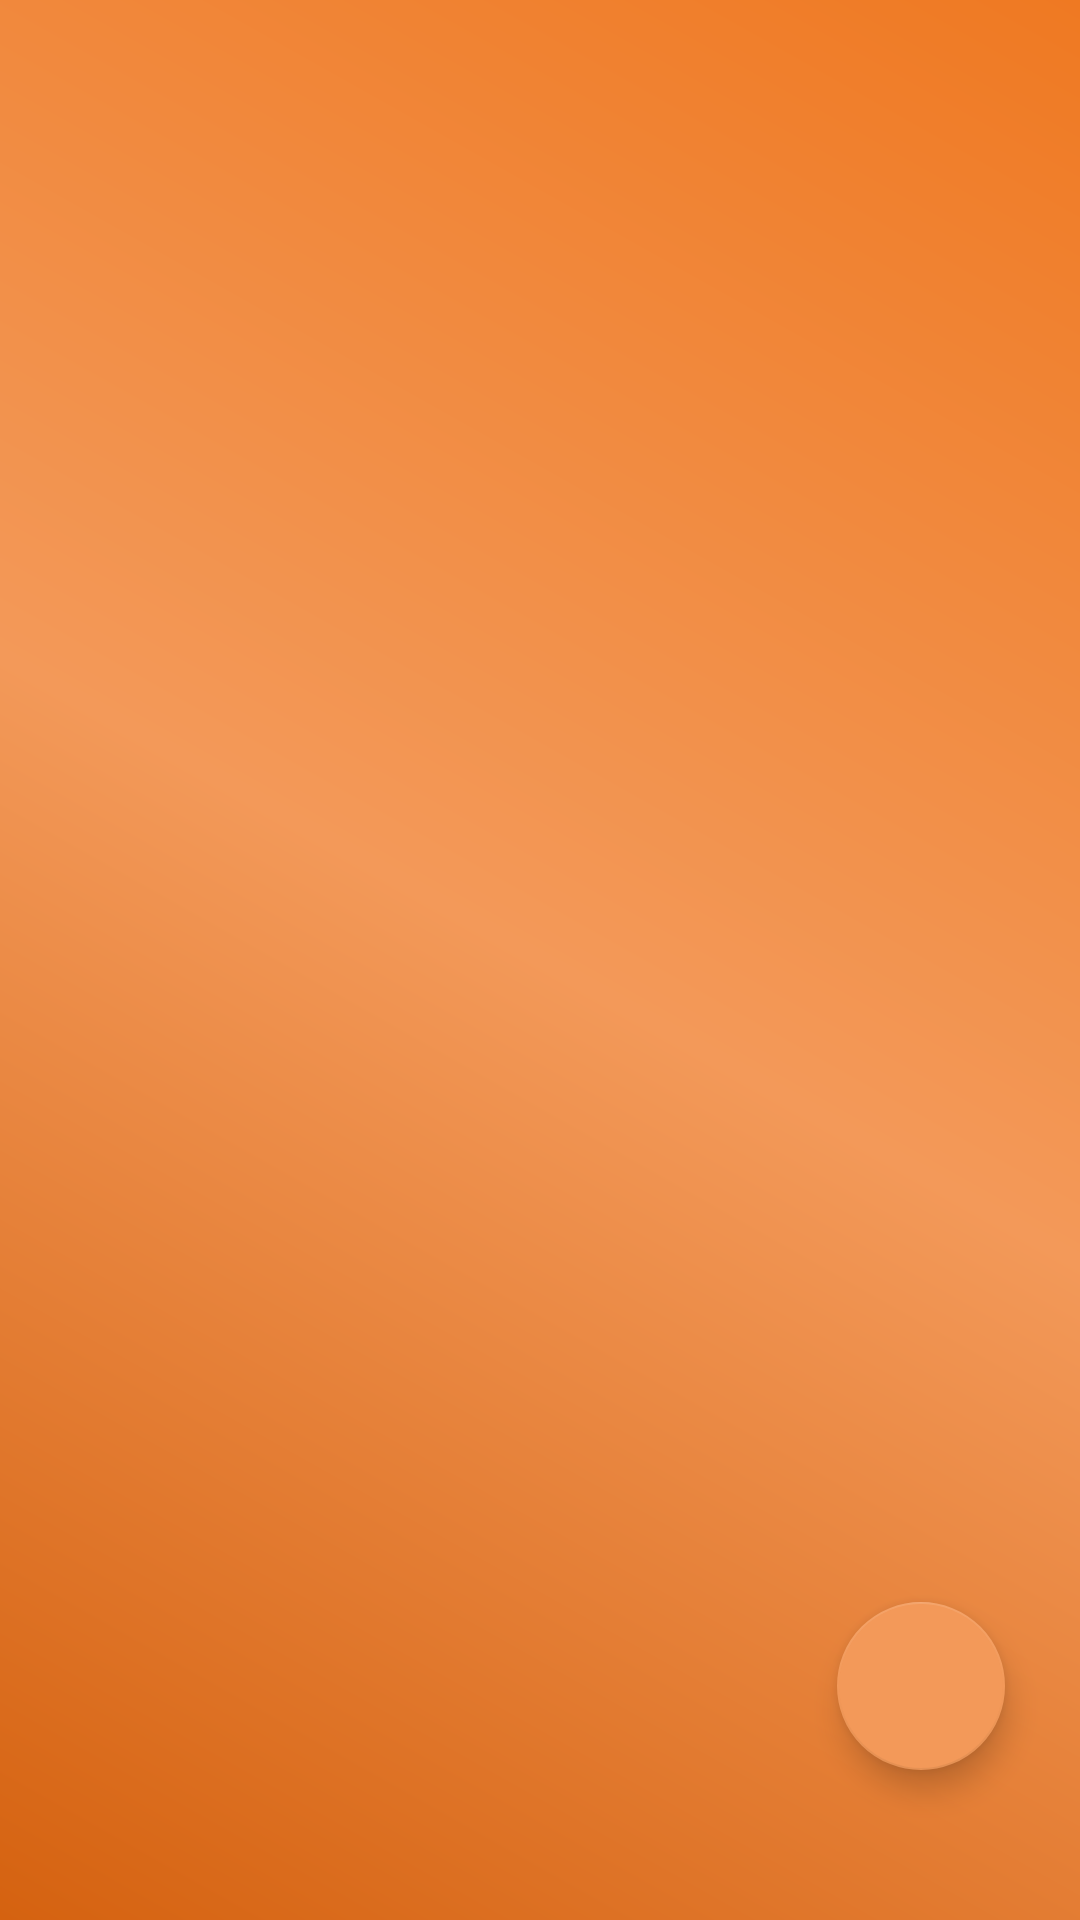

Android layout source for this screen:
<!-- AndroidManifest.xml: application theme Theme.FoodApp -->
<!-- res/layout/customer_activity_buy_item.xml -->
<?xml version="1.0" encoding="utf-8"?>
<androidx.constraintlayout.widget.ConstraintLayout xmlns:android="http://schemas.android.com/apk/res/android"
    xmlns:app="http://schemas.android.com/apk/res-auto"
    xmlns:tools="http://schemas.android.com/tools"
    android:layout_width="match_parent"
    android:layout_height="match_parent"
    tools:context=".customer.BuyItemActivity"
    android:background="@drawable/background_gradient">

    <androidx.recyclerview.widget.RecyclerView
        android:id="@+id/buyItemsrecyclerview"
        android:layout_width="409dp"
        android:layout_height="729dp"
        android:padding="20dp"
        app:layout_constraintBottom_toBottomOf="parent"
        app:layout_constraintEnd_toEndOf="parent"
        app:layout_constraintStart_toStartOf="parent"
        app:layout_constraintTop_toTopOf="parent"
        tools:listitem="@layout/customer_fooditem">

    </androidx.recyclerview.widget.RecyclerView>

    <com.google.android.material.floatingactionbutton.FloatingActionButton
        android:id="@+id/btn_floating_addToCart"
        android:layout_width="wrap_content"
        android:layout_height="wrap_content"
        android:layout_marginEnd="25dp"
        android:layout_marginBottom="50dp"
        android:clickable="true"
        android:contentDescription="@string/btn_addToCart"
        android:elevation="2dp"
        app:backgroundTint="@color/LightOrange"
        app:layout_constraintBottom_toBottomOf="parent"
        app:layout_constraintEnd_toEndOf="parent"
        app:srcCompat="@drawable/ic_shopping_cart" />
</androidx.constraintlayout.widget.ConstraintLayout>
<!-- res/layout/customer_fooditem.xml (included above) -->
<?xml version="1.0" encoding="utf-8"?>
<androidx.constraintlayout.widget.ConstraintLayout xmlns:android="http://schemas.android.com/apk/res/android"
    xmlns:app="http://schemas.android.com/apk/res-auto"
    xmlns:tools="http://schemas.android.com/tools"
    android:layout_width="match_parent"
    android:layout_height="wrap_content"
    android:layout_marginHorizontal="10dp"
    android:layout_marginVertical="8dp"
    android:background="@drawable/style_btn_solid_secondary"
    android:padding="10dp">

    <ImageView
        android:id="@+id/fooditem_img"
        android:layout_width="80dp"
        android:layout_height="80dp"
        android:contentDescription="@string/food_profileImage"
        app:layout_constraintBottom_toBottomOf="parent"
        app:layout_constraintStart_toStartOf="parent"
        app:layout_constraintTop_toTopOf="parent"
        app:srcCompat="@drawable/ic_baseline_fastfood_24" />

    <TextView
        android:id="@+id/lbl_cust_fooditem_name"
        android:layout_width="wrap_content"
        android:layout_height="wrap_content"
        android:layout_marginStart="20dp"
        android:layout_marginBottom="25dp"
        android:text="@string/lbl_foodName"
        android:textSize="20sp"
        app:layout_constraintBottom_toTopOf="@+id/lbl_cust_fooditem_price"
        app:layout_constraintStart_toEndOf="@+id/fooditem_img" />

    <TextView
        android:id="@+id/lbl_cust_fooditem_price"
        android:layout_width="wrap_content"
        android:layout_height="wrap_content"
        android:text="@string/lbl_foodPrice"
        android:textSize="18sp"
        app:layout_constraintBottom_toBottomOf="@+id/btn_cust_fooditem_add"
        app:layout_constraintStart_toStartOf="@+id/lbl_cust_fooditem_name"
        app:layout_constraintTop_toTopOf="@+id/btn_cust_fooditem_add" />

    <Button
        android:id="@+id/btn_cust_fooditem_add"
        android:layout_width="wrap_content"
        android:layout_height="wrap_content"
        android:text="@string/btn_addToCart"
        app:layout_constraintBottom_toBottomOf="parent"
        app:layout_constraintEnd_toEndOf="parent"
        tools:ignore="TextContrastCheck" />
</androidx.constraintlayout.widget.ConstraintLayout>
<!-- resources referenced by this layout -->
<resources>
  <color name="LightOrange">#f39959</color>
  <!-- drawable background_gradient (drawable) -->
  <?xml version="1.0" encoding="utf-8"?>
  <shape xmlns:android="http://schemas.android.com/apk/res/android">
      <gradient
          android:startColor="@color/darkOrange"
          android:centerColor="@color/LightOrange"
          android:endColor="@color/orange"
          android:angle="45"/>
  </shape>
  <!-- drawable style_btn_solid_secondary (drawable) -->
  <?xml version="1.0" encoding="utf-8"?>
  <shape xmlns:android="http://schemas.android.com/apk/res/android">
      <solid android:color="@color/orange" />
      <corners android:radius="10dp" />
      <stroke android:color="@color/white"
              android:width="1dp" />
  </shape>
  <string name="btn_addToCart">Add to Cart</string>
  <string name="food_profileImage">Profile Image</string>
  <string name="lbl_foodName">Item Name</string>
  <string name="lbl_foodPrice">Price</string>
  <style name="Theme.FoodApp" parent="Theme.MaterialComponents.DayNight.DarkActionBar">
          
          <item name="colorPrimary">@color/orange</item>
          <item name="colorPrimaryVariant">@color/purple_700</item>
          <item name="colorOnPrimary">@color/white</item>
          
          <item name="colorSecondary">@color/teal_200</item>
          <item name="colorSecondaryVariant">@color/teal_700</item>
          <item name="colorOnSecondary">@color/black</item>
          
          <item name="android:statusBarColor">@color/darkOrange</item>
          
      </style>
  <color name="darkOrange">#d56210</color>
  <color name="orange">#EF7922</color>
  <color name="white">#FFFFFFFF</color>
  <color name="purple_700">#FF3700B3</color>
  <color name="teal_200">#FF03DAC5</color>
  <color name="teal_700">#FF018786</color>
  <color name="black">#FF000000</color>
</resources>
